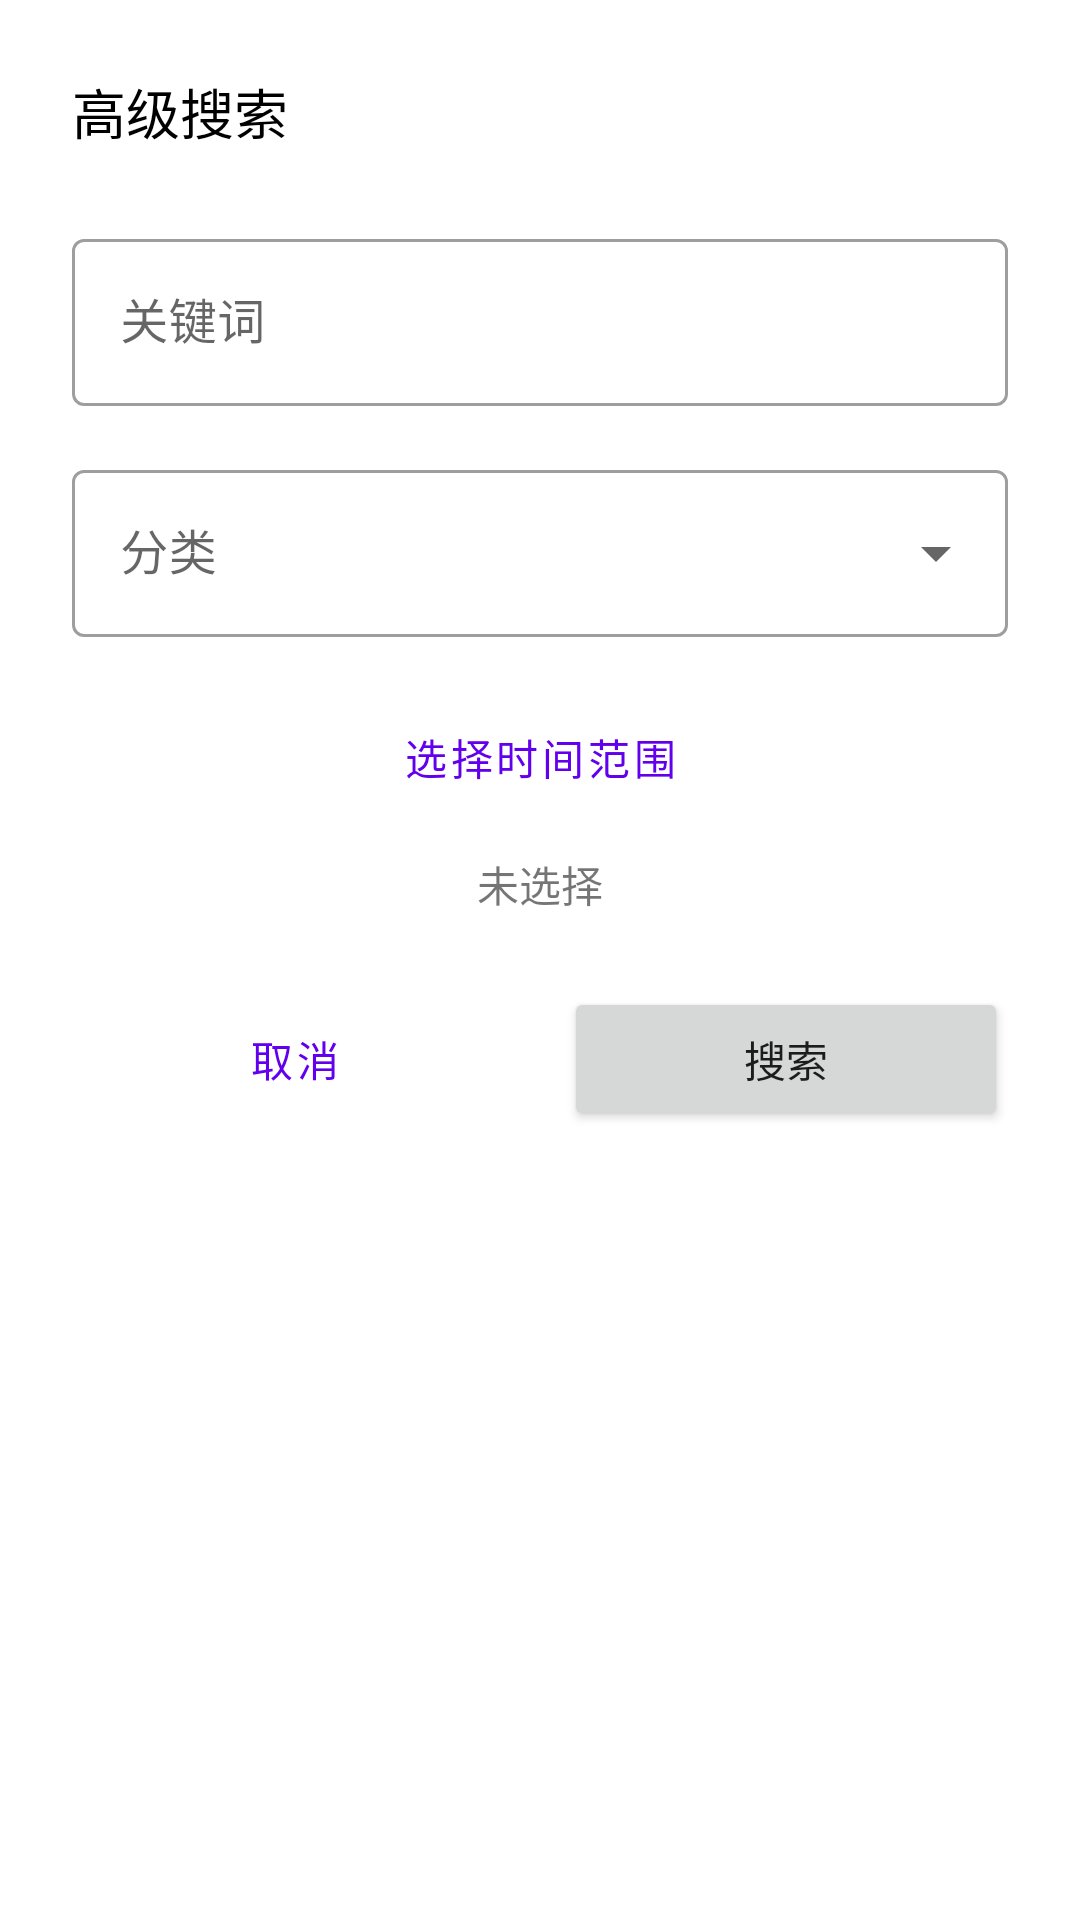

Reconstruct the res/layout file that produces this screen, plus the resources it refers to.
<!-- AndroidManifest.xml: application theme Theme.Zhangzhiyuan -->
<!-- res/layout/dialog_advanced_search.xml -->
<?xml version="1.0" encoding="utf-8"?>
<LinearLayout xmlns:android="http://schemas.android.com/apk/res/android"
    xmlns:app="http://schemas.android.com/apk/res-auto"
    android:layout_width="match_parent"
    android:layout_height="wrap_content"
    android:orientation="vertical"
    android:padding="24dp"
    android:minWidth="320dp">

    <TextView
        android:layout_width="wrap_content"
        android:layout_height="wrap_content"
        android:text="高级搜索"
        android:textSize="18sp"
        android:textColor="@color/black"
        android:layout_marginBottom="24dp"/>

    <com.google.android.material.textfield.TextInputLayout
        android:layout_width="match_parent"
        android:layout_height="wrap_content"
        android:hint="关键词"
        style="@style/Widget.MaterialComponents.TextInputLayout.OutlinedBox">

        <com.google.android.material.textfield.TextInputEditText
            android:id="@+id/et_keyword"
            android:layout_width="match_parent"
            android:layout_height="wrap_content"/>
    </com.google.android.material.textfield.TextInputLayout>

    <com.google.android.material.textfield.TextInputLayout
        android:layout_width="match_parent"
        android:layout_height="wrap_content"
        android:layout_marginTop="16dp"
        android:hint="分类"
        style="@style/Widget.MaterialComponents.TextInputLayout.OutlinedBox.ExposedDropdownMenu">

        <AutoCompleteTextView
            android:id="@+id/actv_category"
            android:layout_width="match_parent"
            android:layout_height="wrap_content"
            android:inputType="none"/>
    </com.google.android.material.textfield.TextInputLayout>

    <Button
        android:id="@+id/btn_date_range_picker"
        android:layout_width="match_parent"
        android:layout_height="wrap_content"
        android:layout_marginTop="16dp"
        android:padding="12dp"
        android:text="选择时间范围"
        style="@style/Widget.MaterialComponents.Button.OutlinedButton"/>

    <TextView
        android:id="@+id/tv_selected_date_range"
        android:layout_width="wrap_content"
        android:layout_height="wrap_content"
        android:layout_gravity="center_horizontal"
        android:layout_marginTop="8dp"
        android:text="未选择"/>

    <LinearLayout
        android:layout_width="match_parent"
        android:layout_height="wrap_content"
        android:orientation="horizontal"
        android:layout_marginTop="24dp">

        <Button
            android:id="@+id/btn_cancel"
            android:layout_width="0dp"
            android:layout_height="wrap_content"
            android:layout_weight="1"
            android:text="取消"
            style="@style/Widget.MaterialComponents.Button.TextButton"/>

        <View
            android:layout_width="16dp"
            android:layout_height="0dp"/>

        <Button
            android:id="@+id/btn_search"
            android:layout_width="0dp"
            android:layout_height="wrap_content"
            android:layout_weight="1"
            android:text="搜索"/>

    </LinearLayout>

</LinearLayout>
<!-- resources referenced by this layout -->
<resources>
  <color name="black">#FF000000</color>
  <style name="Theme.Zhangzhiyuan" parent="Theme.MaterialComponents.DayNight.DarkActionBar">
          
          <item name="colorPrimary">@color/purple_500</item>
          <item name="colorPrimaryVariant">@color/purple_700</item>
          <item name="colorOnPrimary">@color/white</item>
          
          <item name="colorSecondary">@color/teal_200</item>
          <item name="colorSecondaryVariant">@color/teal_700</item>
          <item name="colorOnSecondary">@color/black</item>
          
          <item name="android:statusBarColor">?attr/colorPrimaryVariant</item>
          
      </style>
  <color name="white">#FFFFFFFF</color>
  <color name="teal_200">#80DEEA</color>
  <color name="teal_700">#0097A7</color>
  <!-- not gathered from this repository: default colours our renderer supplied (Android Studio template values) -->
  <color name="purple_500">#FF6200EE</color>
  <color name="purple_700">#FF3700B3</color>
</resources>
